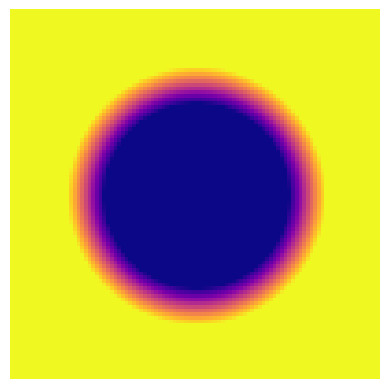

This chart was generated by the following Python code:
# -*- coding: utf-8 -*-
"""SDF

Automatically generated by Colab.

Original file is located at
    https://colab.research.google.com/<link-removed>
"""

import numpy as np
import matplotlib.pyplot as plt

# 1. Create an empty black image of size 100x100
width, height = 100, 100
img = np.zeros((height, width), dtype=np.float32)

# the SDF is “How far is this point from the edge of a shape — and am I inside or outside?”
# it give you +/-/0 that is mean outside/on edge/inside of the shape
# the SDF is a concept and a technique — not one universal formula. that is :
#   @-any function f(x,y,z) that:
#      1- give + if outside.
#      2- give - if outside.
#      3- give 0 if on edge of shape.
#######################################################
#This means each shape has its own custom SDF formula.#
#######################################################

# ===  Define the SDF for a circle ===
def sdf_circle(x, y, cx, cy, r):
    dx = x - cx
    dy = y - cy
    return np.sqrt(dx**2 + dy**2) - r

#assume  ===  Circle parameters ===
center_x = 50
center_y = 50
radius = 30

int(sdf_circle(1,1,center_x,center_y,radius))   #give + mean outside
int(sdf_circle(46,40,center_x,center_y,radius)) #give - mean inside
int(sdf_circle(80,50,center_x,center_y,radius)) #give 0 mean on the edge of circle

# ===  Fill the image based on SDF values ===

for y in range(height):
  for x in range(width): #this mean x1,x2,.... with y1 then x1,x2,... with y2 and so on
     value=sdf_circle(x,y,center_x,center_y,radius)
     if abs(value) < .1:
      img[y,x] = 127   #gray mean on egde
     elif value <0:
      img[y,x] = 255 #white mean inside
     else :
      img[y,x] = 0   #black mean outside

plt.imshow(img , cmap='gray')
plt.axis("off")
plt.show()

# ===  Fill the image based on SDF values but simulate a shadow effect
# or soft edge glow using SDF — by assigning pixel values based on the distance from the shape's boundary,
# and applying a colormap (cmap) to visualize it. ===

for y in range(height):
  for x in range(width): #this mean x1,x2,.... with y1 then x1,x2,... with y2 and so on
     value=sdf_circle(x,y,center_x,center_y,radius)
     img[y,x] = value

img= np.clip(img,-5,5) #keep from -5 to 5 only and make below or above as -5 & 5
img = (img - (-5)) / ((5) - (-5)) #make normalization to img so be from 0-1

plt.imshow(img , cmap='plasma')
plt.axis("off")
plt.show()


###########
##note 1
###########

#When you move a shape, the GPU re-runs the SDF formula for every pixel using the new position.
#The shadow or glow updates instantly, because the GPU calculates it live every frame — not using stored pixels, but pure math.

###########
##note 2
###########

#Yes — SDF handles shape + distance,
#but to show light, glow, or shadow, you need extra formulas for lighting.

